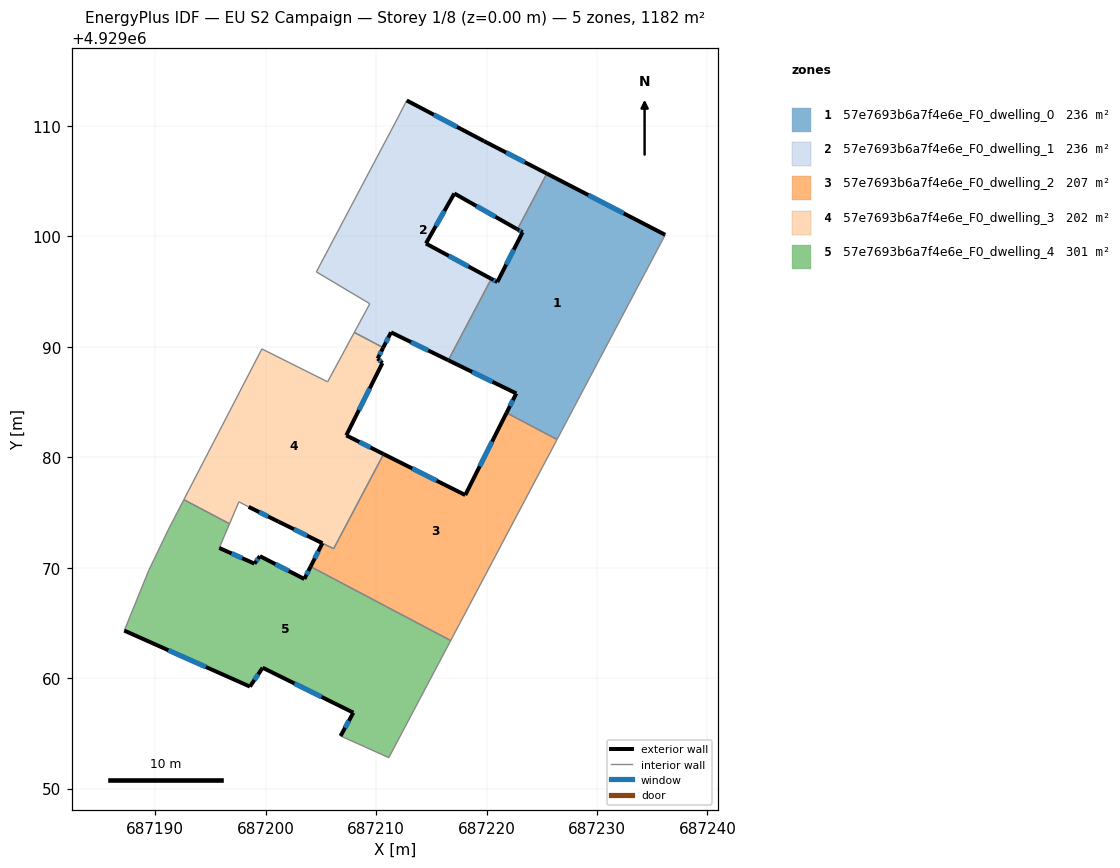
=== STOREY PLAN SPEC (per zone: floor XY polygon, exterior-wall plan segments, windows/doors) ===
zone 1: 57e7693b6a7f4e6e_F0_dwelling_0  (236.4 m²)
  floor: (687226.81, 4929082.40) (687236.18, 4929100.13) (687225.46, 4929105.67) (687222.80, 4929100.63) (687223.27, 4929100.36) (687220.97, 4929095.85) (687220.43, 4929096.15) (687216.54, 4929088.78) (687222.69, 4929085.77) (687221.81, 4929084.02) (687226.39, 4929081.60)
  exterior wall: (687221.81, 4929084.02) – (687222.69, 4929085.77)  [2.0 m]
    window: (687222.12, 4929084.63) – (687222.39, 4929085.16)  [0.5 m²]
  exterior wall: (687222.69, 4929085.77) – (687216.54, 4929088.78)  [6.8 m]
    window: (687220.54, 4929086.83) – (687218.70, 4929087.72)  [1.8 m²]
  exterior wall: (687220.43, 4929096.15) – (687220.97, 4929095.85)  [0.6 m]
    window: (687220.62, 4929096.04) – (687220.78, 4929095.96)  [0.2 m²]
  exterior wall: (687220.97, 4929095.85) – (687223.27, 4929100.36)  [5.1 m]
    window: (687221.78, 4929097.43) – (687222.46, 4929098.78)  [1.4 m²]
  exterior wall: (687223.27, 4929100.36) – (687222.80, 4929100.63)  [0.5 m]
    window: (687223.10, 4929100.45) – (687222.96, 4929100.53)  [0.1 m²]
  exterior wall: (687225.46, 4929105.67) – (687236.18, 4929100.13)  [12.1 m]
    window: (687229.22, 4929103.73) – (687232.42, 4929102.07)  [3.2 m²]
  interior walls: 5
zone 2: 57e7693b6a7f4e6e_F0_dwelling_1  (236.4 m²)
  floor: (687216.54, 4929088.78) (687220.43, 4929096.15) (687214.52, 4929099.34) (687217.08, 4929103.87) (687222.80, 4929100.63) (687225.46, 4929105.67) (687219.78, 4929108.61) (687212.78, 4929112.29) (687212.02, 4929110.81) (687204.60, 4929096.77) (687209.44, 4929093.89) (687208.03, 4929091.30) (687210.65, 4929089.92) (687211.35, 4929091.30)
  exterior wall: (687222.80, 4929100.63) – (687217.08, 4929103.87)  [6.6 m]
    window: (687220.80, 4929101.77) – (687219.09, 4929102.73)  [1.8 m²]
  exterior wall: (687217.08, 4929103.87) – (687214.52, 4929099.34)  [5.2 m]
    window: (687216.18, 4929102.28) – (687215.42, 4929100.93)  [1.4 m²]
  exterior wall: (687214.52, 4929099.34) – (687220.43, 4929096.15)  [6.7 m]
    window: (687216.59, 4929098.22) – (687218.36, 4929097.27)  [1.8 m²]
  exterior wall: (687216.54, 4929088.78) – (687211.35, 4929091.30)  [5.8 m]
    window: (687214.72, 4929089.66) – (687213.17, 4929090.42)  [1.5 m²]
  exterior wall: (687211.35, 4929091.30) – (687210.65, 4929089.92)  [1.6 m]
    window: (687211.11, 4929090.82) – (687210.90, 4929090.40)  [0.4 m²]
  exterior wall: (687212.78, 4929112.29) – (687219.78, 4929108.61)  [7.9 m]
    window: (687215.23, 4929111.00) – (687217.32, 4929109.90)  [2.1 m²]
  exterior wall: (687219.78, 4929108.61) – (687225.46, 4929105.67)  [6.4 m]
    window: (687221.77, 4929107.58) – (687223.47, 4929106.70)  [1.7 m²]
  interior walls: 7
zone 3: 57e7693b6a7f4e6e_F0_dwelling_2  (206.8 m²)
  floor: (687216.76, 4929063.40) (687225.06, 4929079.11) (687225.75, 4929080.40) (687226.38, 4929081.60) (687221.81, 4929084.02) (687218.07, 4929076.57) (687210.68, 4929080.28) (687206.16, 4929071.71) (687205.14, 4929072.21) (687204.07, 4929070.10)
  exterior wall: (687210.68, 4929080.28) – (687218.07, 4929076.57)  [8.3 m]
    window: (687213.28, 4929078.98) – (687215.48, 4929077.87)  [2.2 m²]
  exterior wall: (687218.07, 4929076.57) – (687221.81, 4929084.02)  [8.3 m]
    window: (687219.39, 4929079.18) – (687220.50, 4929081.41)  [2.2 m²]
  exterior wall: (687204.07, 4929070.10) – (687205.15, 4929072.21)  [2.4 m]
    window: (687204.45, 4929070.84) – (687204.77, 4929071.47)  [0.6 m²]
  interior walls: 7
zone 4: 57e7693b6a7f4e6e_F0_dwelling_3  (201.5 m²)
  floor: (687206.16, 4929071.71) (687210.68, 4929080.28) (687207.30, 4929081.97) (687210.57, 4929088.52) (687210.15, 4929088.93) (687210.65, 4929089.92) (687208.03, 4929091.30) (687205.61, 4929086.82) (687199.67, 4929089.80) (687192.60, 4929076.16) (687196.74, 4929073.97) (687197.58, 4929075.96) (687198.46, 4929075.50) (687201.17, 4929074.16)
  exterior wall: (687201.18, 4929074.16) – (687198.46, 4929075.50)  [3.0 m]
    window: (687200.22, 4929074.63) – (687199.42, 4929075.03)  [0.8 m²]
  exterior wall: (687210.65, 4929089.92) – (687210.15, 4929088.93)  [1.1 m]
    window: (687210.47, 4929089.57) – (687210.32, 4929089.28)  [0.3 m²]
  exterior wall: (687210.15, 4929088.93) – (687210.57, 4929088.52)  [0.6 m]
    window: (687210.30, 4929088.79) – (687210.42, 4929088.67)  [0.2 m²]
  exterior wall: (687210.57, 4929088.52) – (687207.31, 4929081.97)  [7.3 m]
    window: (687209.43, 4929086.23) – (687208.45, 4929084.27)  [2.0 m²]
  exterior wall: (687207.31, 4929081.97) – (687210.68, 4929080.28)  [3.8 m]
    window: (687208.49, 4929081.38) – (687209.50, 4929080.87)  [1.0 m²]
  exterior wall: (687205.14, 4929072.21) – (687201.18, 4929074.16)  [4.4 m]
    window: (687203.75, 4929072.90) – (687202.57, 4929073.48)  [1.2 m²]
  interior walls: 9
zone 5: 57e7693b6a7f4e6e_F0_dwelling_4  (300.7 m²)
  floor: (687211.16, 4929052.80) (687216.76, 4929063.40) (687204.07, 4929070.10) (687203.51, 4929068.97) (687199.48, 4929071.04) (687198.99, 4929070.36) (687195.81, 4929071.78) (687196.74, 4929073.97) (687192.60, 4929076.16) (687191.18, 4929073.40) (687189.42, 4929069.73) (687187.21, 4929064.30) (687198.58, 4929059.23) (687199.73, 4929060.94) (687207.94, 4929056.87) (687206.79, 4929054.76)
  exterior wall: (687198.58, 4929059.23) – (687187.21, 4929064.30)  [12.5 m]
    window: (687194.60, 4929061.01) – (687191.20, 4929062.53)  [3.3 m²]
  exterior wall: (687195.81, 4929071.78) – (687198.99, 4929070.36)  [3.5 m]
    window: (687196.92, 4929071.29) – (687197.88, 4929070.86)  [0.9 m²]
  exterior wall: (687198.99, 4929070.36) – (687199.48, 4929071.04)  [0.8 m]
    window: (687199.17, 4929070.60) – (687199.31, 4929070.81)  [0.2 m²]
  exterior wall: (687199.48, 4929071.04) – (687203.51, 4929068.97)  [4.5 m]
    window: (687200.89, 4929070.32) – (687202.10, 4929069.70)  [1.2 m²]
  exterior wall: (687203.51, 4929068.97) – (687204.07, 4929070.10)  [1.3 m]
    window: (687203.70, 4929069.37) – (687203.87, 4929069.70)  [0.3 m²]
  exterior wall: (687206.79, 4929054.76) – (687207.94, 4929056.87)  [2.4 m]
    window: (687207.19, 4929055.50) – (687207.54, 4929056.13)  [0.6 m²]
  exterior wall: (687207.94, 4929056.87) – (687199.73, 4929060.94)  [9.2 m]
    window: (687205.07, 4929058.30) – (687202.61, 4929059.52)  [2.5 m²]
  exterior wall: (687199.73, 4929060.94) – (687198.58, 4929059.23)  [2.1 m]
    window: (687199.33, 4929060.34) – (687198.99, 4929059.83)  [0.6 m²]
  interior walls: 8

=== DERIVED (storey summary) ===
Building: EU S2 Campaign
Storey: 1 of 8  (floor level z = 0.00 m)
Storey gross floor area: 1181.9 m²
Zones on this storey: 5
  - 57e7693b6a7f4e6e_F0_dwelling_0: floor 236.4 m²; exterior wall 27.1 m (81.2 m²); 6 window(s) 7.3 m²; WWR 8.9%
  - 57e7693b6a7f4e6e_F0_dwelling_1: floor 236.4 m²; exterior wall 40.1 m (120.4 m²); 7 window(s) 10.7 m²; WWR 8.9%
  - 57e7693b6a7f4e6e_F0_dwelling_2: floor 206.8 m²; exterior wall 19.0 m (56.9 m²); 3 window(s) 5.1 m²; WWR 8.9%
  - 57e7693b6a7f4e6e_F0_dwelling_3: floor 201.5 m²; exterior wall 20.2 m (60.7 m²); 6 window(s) 5.4 m²; WWR 8.9%
  - 57e7693b6a7f4e6e_F0_dwelling_4: floor 300.7 m²; exterior wall 36.2 m (108.6 m²); 8 window(s) 9.7 m²; WWR 8.9%
Zone adjacency (shared interzone walls):
  - 57e7693b6a7f4e6e_F0_dwelling_0 ↔ 57e7693b6a7f4e6e_F0_dwelling_1
  - 57e7693b6a7f4e6e_F0_dwelling_0 ↔ 57e7693b6a7f4e6e_F0_dwelling_2
  - 57e7693b6a7f4e6e_F0_dwelling_1 ↔ 57e7693b6a7f4e6e_F0_dwelling_3
  - 57e7693b6a7f4e6e_F0_dwelling_2 ↔ 57e7693b6a7f4e6e_F0_dwelling_3
  - 57e7693b6a7f4e6e_F0_dwelling_2 ↔ 57e7693b6a7f4e6e_F0_dwelling_4
  - 57e7693b6a7f4e6e_F0_dwelling_3 ↔ 57e7693b6a7f4e6e_F0_dwelling_4